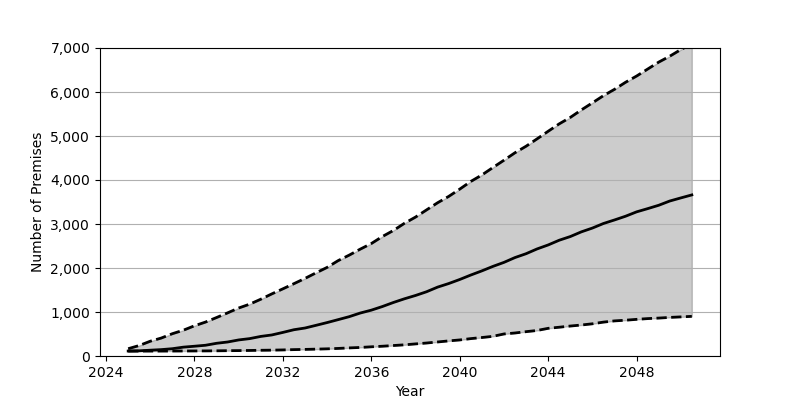

The table this chart was drawn from, first rows:
Date, Low, Base, High
2025-01, 111.0, 113.0, 166.0
2025-07, 111.0, 118.0, 238.0
2026-01, 112.0, 132.0, 336.0
2026-07, 112.0, 145.0, 408.0
2027-01, 113.0, 166.0, 507.0
2027-07, 114.0, 201.0, 586.0
2028-01, 115.0, 222.0, 687.0
2028-07, 116.0, 244.0, 771.0
2029-01, 118.0, 289.0, 875.0
2029-07, 121.0, 318.0, 980.0
2030-01, 123.0, 365.0, 1091
2030-07, 126.0, 395.0, 1178
2031-01, 130.0, 445.0, 1291
2031-07, 133.0, 478.0, 1411
2032-01, 138.0, 536.0, 1527
2032-07, 145.0, 597.0, 1644
2033-01, 150.0, 636.0, 1764
2033-07, 156.0, 697.0, 1890
2034-01, 163.0, 760.0, 2014
2034-07, 172.0, 826.0, 2167
2035-01, 184.0, 894.0, 2293
2035-07, 194.0, 976.0, 2428
2036-01, 209.0, 1042, 2556
2036-07, 222.0, 1124, 2715
2037-01, 238.0, 1217, 2854
2037-07, 254.0, 1300, 3016
2038-01, 275.0, 1376, 3158
2038-07, 295.0, 1460, 3320
2039-01, 319.0, 1566, 3484
2039-07, 343.0, 1646, 3626
2040-01, 365.0, 1739, 3793
2040-07, 395.0, 1840, 3967
2041-01, 420.0, 1935, 4115
2041-07, 447.0, 2036, 4283
2042-01, 501.0, 2128, 4450
2042-07, 523.0, 2237, 4619
2043-01, 553.0, 2325, 4768
2043-07, 580.0, 2433, 4935
2044-01, 629.0, 2524, 5108
2044-07, 654.0, 2631, 5276
2045-01, 681.0, 2715, 5423
2045-07, 704.0, 2821, 5592
2046-01, 732.0, 2908, 5754
2046-07, 770.0, 3011, 5916
2047-01, 798.0, 3092, 6061
2047-07, 813.0, 3176, 6220
2048-01, 833.0, 3276, 6363
2048-07, 850.0, 3349, 6521
2049-01, 862.0, 3426, 6680
2049-07, 877.0, 3522, 6813
2050-01, 889.0, 3593, 6965
2050-07, 901.0, 3661, 7094
